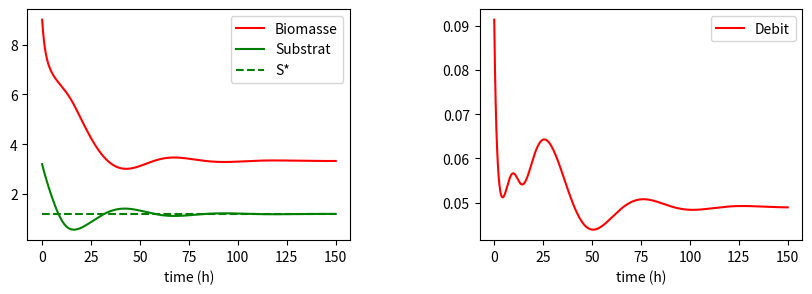

Source code (Python):
# -*- coding: utf-8 -*-
"""
Created on Sat Jan 13 18:05:44 2018

[redacted]
"""

# ************ CODE POUR LA SIMULATION ET LE CONTROLE DU BIOREACTEUR **********

import numpy as np
from matplotlib import pyplot as plt
import scipy.integrate as scint
from matplotlib import patches as pat
plt.close('all') # ferme toutes les figures


# modèle de réacteur continu
def reacteur(x,t,k,muast,KS,KI,Qin,V,S0,Sast,control_type,coeffcontrol,disturb):
    # x : variables d'état du modèle c'est à dire B et S dans notre cas + 
    #       une variable supplémentaire dans le cas où il y a un terme intégral
    #       dans la loi de commande
    # t : temps
    # muast, KS, KI : paramètres de la fonction de Haldane utilisée pour le taux de croissance
    # Qin : débit d'entrée dans le réacteur
    # S0 : concentration en sucre dans le milieu qui alimente le réacteur
    # Sast : consigne en concentration en sucre pour la commande (= valeur que l'on veut atteindre)
    # control_type : type de loi de commande à appliquer. Pour l'instant un type est possible control_type='BO'
    #                pour la boucle ouverte
    # coeffcontrol : paramètres utilisés dans la loi de commande
    # disturb : perturbation sur la commande c'est à dire valeur telle que Qréel = Qcalc*(1+disturb)
    
    # récupération des valeurs des variables d'état
    B = x[0] # biomasse
    S = x[1] # substrat
    # Calcul de la commande: dans fonction_u la loi de commande est calculée, disturb permet de prendre
    # en compte d'éventuelles perturbation sur la valeur réellement appliquée de la commande
    Q = fonction_u(t,x,Sast,k,muast,KI,KS,V,S0,control_type,coeffcontrol)*(1+disturb)
    # initialisation de dx, second membre du modèle correspondant à la dérivée des variables d'état dB/dt et dS/dt
    if control_type in ['PI','PID']: # si il y a un terme intégrale dans la commande, on rajoute une équation pour
        # calculer l'intégrale Sast-S au cours du temps
        dx = np.zeros(3)
        # second membre de l'equation qui calcule l'intégrale de Sast-S qui sera stockée dans x[2]
        dx[2] = Sast-S
    else: # si il n'y a pas de terme intégrale dans la commande, on ne rajoute pas d'équation
        dx = np.zeros(2)
    # taux de croissance (fonction de Haldane)
    mu = muast*S/(KS+S+S**2/KI)
    # second membre de l'équation en B
    dx[0] = mu*B-Q/V*B
    # second membre de l'équatio en S
    dx[1] = -k*mu*B+Q/V*(S0-S)
    return dx


# ** fonction qui simule le modèle avec la loi de commande demandée et qui trace ensuite la solution
def culture_cont(Sast,control_type,coeffcontrol,disturb):
    
    # vecteur de temps pour la simulation
    tmax = 150
    temps = np.linspace(0,tmax,2000) 

    # paramètres du modèle
    k = 0.6; muast = 2.3; KS = 10; KI = 0.1; Qin = 0.01; V = 0.5; 
    
    # conditions initiales du modèle (valeurs initiales de la biomasse et de la concentration en sucre)
    B0 = 9; S0 = 3.2; 
    
    # si on utilise un terme intégrale, il faudra rajouter une équation dans le modèle et du coup rajouter
    # la condition initiale correspondante qui est égale à 0 (voir plus loin dans le paragraphe sur le terme
    # intégral)
    if control_type in ['I','PI','PID']: 
        x0 = np.array([B0,S0,0])
    else: 
        x0 = np.array([B0,S0])
        
    # intégration numérique de l'EDO
    x = scint.odeint(reacteur,x0,temps,args=(k,muast,KS,KI,Qin,V,S0,Sast,control_type,coeffcontrol,disturb))
    
    # re-calcul de la commande appliquée
    u = fonction_u(temps,x,Sast,k,muast,KI,KS,V,S0,control_type,coeffcontrol)

    # tracé des solutions
    plt.figure(figsize = (10, 3))
    plt.subplots_adjust(hspace=0.4,wspace=0.4)
    plt.subplot2grid((1,2),(0,0))
    plt.plot(temps,x[:,0],'r',label='Biomasse')
    plt.plot(temps,x[:,1],'g',label='Substrat')
    plt.plot(np.array([0,temps[-1]]),np.array([Sast,Sast]),'g--',label='S*')
    plt.legend(); plt.xlabel('time (h)')
    
    plt.subplot2grid((1,2),(0,1))
    plt.plot(temps,u,'r',label='Debit')
    plt.legend(); plt.xlabel('time (h)')
    plt.show()
    
# Loi de commande
def fonction_u(t,x,Sast,k,muast,KI,KS,V,S0,control_type,coeffcontrol):
    if control_type == 'BO': # BOUCLE OUVERTE
        # loi donnée par Qast=mu(Sast)*V
        Qast = muast*Sast/(KS+Sast+Sast**2/KI)*V
        if type(t)==float:  # cas où t est scalaire 
            valu = Qast
        else: # cas où t est un vecteur
            valu = np.ones(len(t))*Qast
    elif control_type == 'P': # BOUCLE FERMEE action PROPORTIONNELLE
        # récupération des paramètres de la loi de commande
        kprop = coeffcontrol
        # et de la valeur de S
        if type(t)==float: # cas où t est scalaire 
            valS = x[1]
        else: # cas où t est un vecteur
            valS = x[:,1]
        # loi donnée par mu(Sast)*V+kprop*(Sast-S)
        valu = muast*Sast/(KS+Sast+Sast**2/KI)*V+kprop*(Sast-valS)  
    elif control_type == 'PI': # BOUCLE FERMEE action PROPORTIONNELLE INTEGRALE
        # récupération des paramètres de la loi de commande
        kprop = coeffcontrol[0]
        kint = coeffcontrol[1]
        # et de la valeur de valint, qui est l'intégrale entre 0 et t de Sast-S
        if type(t)==float: # cas où t est scalaire 
            valint = x[2]; valS = x[1]
        else: # cas où t est un vecteur
            valint = x[:,2]; valS = x[:,1]
        # loi donnée par mu(Sast)*V+kprop*(Sast-S) + kint*valint
        # où valint est l'intégrale entre 0 et t de Sast-S
        Qast = muast*Sast/(KS+Sast+Sast**2/KI)*V
        valu = Qast+kprop*(Sast-valS)+kint*valint    
    elif control_type == 'PID': # BOUCLE FERMEE action PROPORTIONNELLE INTEGRALE DERIVEE
        # récupération des paramètres de la loi de commande
        kprop = coeffcontrol[0]
        kint = coeffcontrol[1]
        kderiv = coeffcontrol[2]
        # et des valeurs de valint (intégrale de Sast-S), de S et de B
        if type(t)==float: # cas où t est scalaire 
            valint = x[2]; valS = x[1]; valB=x[0]
        else: # cas où t est un vecteur
            valint = x[:,2]; valS = x[:,1]; valB = x[:,0]
        # loi donnée par mu(Sast)*V+kprop*(Sast-S) + kint*valint + kderiv*(dSast/dt-dS/dt)
        mu = muast*valS/(KS+valS+valS**2/KI)
        Qast = muast*Sast/(KS+Sast+Sast**2/KI)*V
        valu = (Qast+kprop*(Sast-valS)+kint*valint+kderiv*k*mu*valB)/(1+kderiv/V*(S0-valS))
    return valu

# Essai de la commande PID
Sast= 1.2  
kprop = 0.05
kint = 0.01
kderiv = 0.4
disturb = 0.1  
culture_cont(Sast,'PID',np.array([kprop,kint,kderiv]),disturb)
